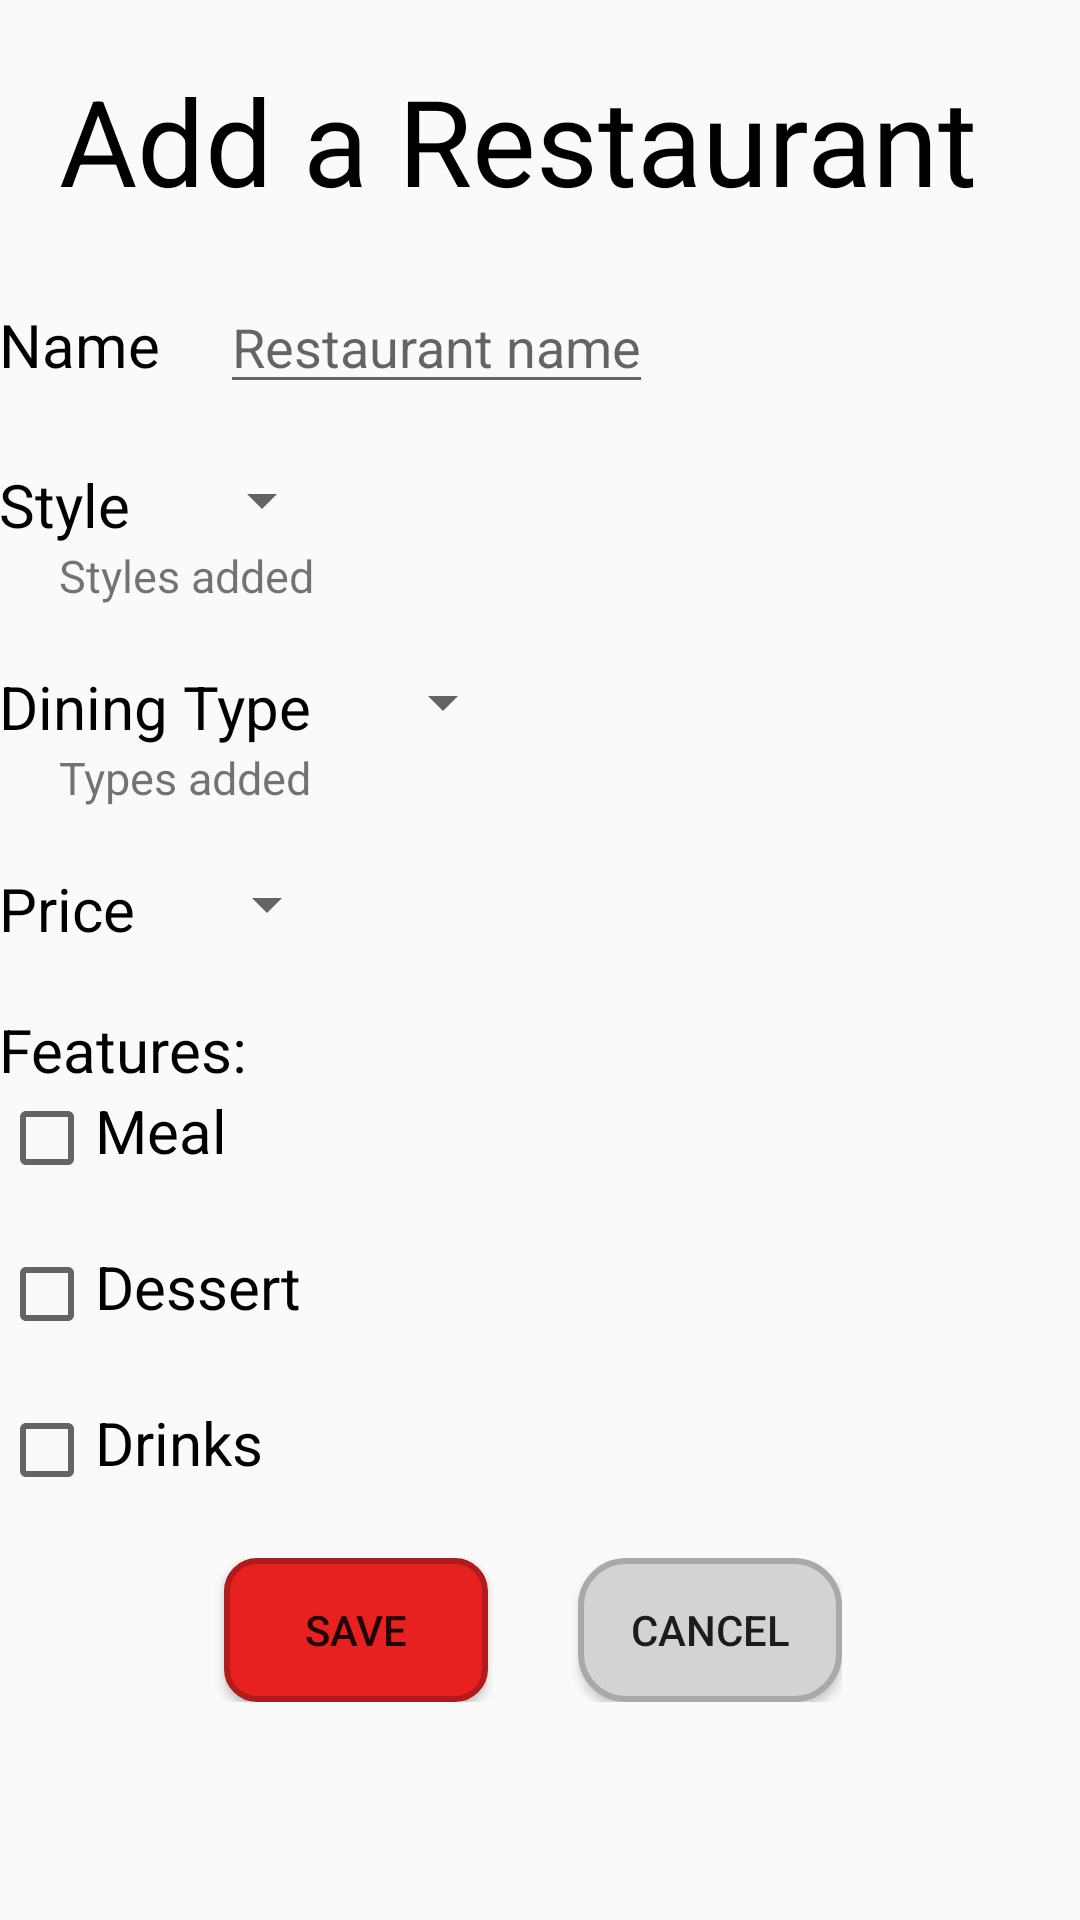

Here is an Android app screen rendered from its layout file. Give the layout XML and the strings, colors and styles it references.
<!-- AndroidManifest.xml: application theme AppTheme -->
<!-- res/layout/activity_add_restaurant.xml -->
<?xml version="1.0" encoding="utf-8"?>

<LinearLayout xmlns:android="http://schemas.android.com/apk/res/android"
    xmlns:tools="http://schemas.android.com/tools"
    android:id="@+id/activity_add_restaurant"
    android:layout_width="match_parent"
    android:layout_height="match_parent"
    android:paddingBottom="@dimen/activity_vertical_margin"
    android:paddingLeft="@dimen/activity_horizontal_margin"
    android:paddingRight="@dimen/activity_horizontal_margin"
    android:paddingTop="@dimen/activity_vertical_margin"
    tools:context="sierraacy.feedme.AddRestaurant"
    android:orientation="vertical">

        <TextView
            android:id="@+id/edit_list_header"
            android:layout_width="wrap_content"
            android:layout_height="wrap_content"
            android:layout_margin="20dp"
            android:text="Add a Restaurant"
            android:textSize="40sp"
            android:textColor="#000000"/>


        
            
            
        <LinearLayout
            android:layout_width="wrap_content"
            android:layout_height="wrap_content"
            android:orientation="horizontal"
            android:layout_marginBottom="20dp">

            <TextView
                android:layout_width="wrap_content"
                android:layout_height="wrap_content"
                android:text="Name"
                android:textSize="20sp"
                android:layout_marginEnd="20dp"
                android:textColor="#000000"/>
            <EditText
                android:layout_width="wrap_content"
                android:layout_height="wrap_content"
                android:hint="Restaurant name"
                android:id="@+id/edit_rest"/>

        </LinearLayout>

        <LinearLayout
            android:layout_width="wrap_content"
            android:layout_height="wrap_content"
            android:orientation="horizontal"
            >

            <TextView
                android:layout_width="wrap_content"
                android:layout_height="wrap_content"
                android:text="Style"
                android:textSize="20sp"
                android:layout_marginEnd="20dp"
                android:textColor="#000000"/>
            <Spinner
                android:layout_width="wrap_content"
                android:layout_height="wrap_content"
                android:id="@+id/style">
            </Spinner>

        </LinearLayout>

    <LinearLayout
        android:layout_width="wrap_content"
        android:layout_height="wrap_content"
        android:orientation="horizontal"
        android:layout_marginBottom="20dp">

        <TextView
            android:layout_width="wrap_content"
            android:layout_height="wrap_content"
            android:text="Styles added"
            android:textSize="15sp"
            android:layout_marginStart="20dp"/>

    </LinearLayout>

    <LinearLayout
        android:layout_width="wrap_content"
        android:layout_height="wrap_content"
        android:orientation="horizontal">

        <TextView
            android:layout_width="wrap_content"
            android:layout_height="wrap_content"
            android:text="Dining Type"
            android:textSize="20sp"
            android:layout_marginEnd="20dp"
            android:textColor="#000000"/>
        <Spinner
            android:layout_width="wrap_content"
            android:layout_height="wrap_content"
            android:id="@+id/dining">
        </Spinner>

    </LinearLayout>

    <LinearLayout
        android:layout_width="wrap_content"
        android:layout_height="wrap_content"
        android:orientation="horizontal">

        <TextView
            android:layout_width="wrap_content"
            android:layout_height="wrap_content"
            android:text="Types added"
            android:textSize="15sp"
            android:layout_marginStart="20dp"
            android:layout_marginBottom="20dp"/>

    </LinearLayout>

    <LinearLayout
        android:layout_width="wrap_content"
        android:layout_height="wrap_content"
        android:orientation="horizontal"
        android:layout_marginBottom="20dp">

        <TextView
            android:layout_width="wrap_content"
            android:layout_height="wrap_content"
            android:text="Price"
            android:textSize="20sp"
            android:layout_marginEnd="20dp"
            android:textColor="#000000"/>
        <Spinner
            android:layout_width="wrap_content"
            android:layout_height="wrap_content"
            android:id="@+id/edit_price"/>

    </LinearLayout>

    <TextView
        android:layout_width="wrap_content"
        android:layout_height="wrap_content"
        android:text="Features:"
        android:textColor="#000000"
        android:textSize="20sp"/>

    <LinearLayout
        android:layout_width="wrap_content"
        android:layout_height="wrap_content"
        android:orientation="horizontal"
        android:layout_marginBottom="20dp">

        <CheckBox
            android:id="@+id/meal"
            android:layout_width="wrap_content"
            android:layout_height="wrap_content" />
        <TextView
            android:layout_width="wrap_content"
            android:layout_height="wrap_content"
            android:text="Meal"
            android:textSize="20sp"
            android:layout_marginEnd="20dp"
            android:textColor="#000000"/>
    </LinearLayout>

    <LinearLayout
        android:layout_width="wrap_content"
        android:layout_height="wrap_content"
        android:orientation="horizontal"
        android:layout_marginBottom="20dp">

        <CheckBox
            android:id="@+id/dessert"
            android:layout_width="wrap_content"
            android:layout_height="wrap_content" />
        <TextView
            android:layout_width="wrap_content"
            android:layout_height="wrap_content"
            android:text="Dessert"
            android:textSize="20sp"
            android:layout_marginEnd="20dp"
            android:textColor="#000000"/>
    </LinearLayout>

    <LinearLayout
        android:layout_width="wrap_content"
        android:layout_height="wrap_content"
        android:orientation="horizontal"
        android:layout_marginBottom="20dp">

        <CheckBox
            android:id="@+id/drinks"
            android:layout_width="wrap_content"
            android:layout_height="wrap_content" />
        <TextView
            android:layout_width="wrap_content"
            android:layout_height="wrap_content"
            android:text="Drinks"
            android:textSize="20sp"
            android:layout_marginEnd="20dp"
            android:textColor="#000000"/>
    </LinearLayout>


    <LinearLayout
        android:layout_width="wrap_content"
        android:layout_height="wrap_content">


    <Button
        android:layout_width="wrap_content"
        android:layout_height="wrap_content"
        android:text="Save"
        android:background="@drawable/red_rounded"
        android:id="@+id/save"
        android:layout_marginEnd="30dp"
        android:layout_marginStart="75dp"/>

    <Button
        android:layout_width="wrap_content"
        android:layout_height="wrap_content"
        android:text="cancel"
        android:background="@drawable/gray_rounded"
        android:id="@+id/cancel"/>
    </LinearLayout>


</LinearLayout>
<!-- resources referenced by this layout -->
<resources>
  <!-- drawable gray_rounded (drawable) -->
  <?xml version="1.0" encoding="utf-8"?>
  
  <selector xmlns:android="http://schemas.android.com/apk/res/android">
      <item>
          <shape android:shape="rectangle">
              <solid android:color="#d3d3d3"/>
              <stroke android:color="#a9a9a9" android:width="2dp" />
              
              <corners android:radius="15dp" />
          </shape>
      </item>
  </selector>
  <!-- drawable red_rounded (drawable) -->
  <?xml version="1.0" encoding="utf-8"?>
  
  <selector xmlns:android="http://schemas.android.com/apk/res/android">
      <item>
          <shape android:shape="rectangle">
              <solid android:color="@color/colorPrimary"/>
              <stroke android:color="@color/colorPrimaryDark" android:width="2dp" />
              
              <corners android:radius="10dp" />
          </shape>
      </item>
  </selector>
  <style name="AppTheme" parent="Theme.AppCompat.Light.DarkActionBar">
          
          <item name="colorPrimary">@color/colorPrimary</item>
          <item name="colorPrimaryDark">@color/colorPrimaryDark</item>
          <item name="colorAccent">@color/colorAccent</item>
          <item name="android:icon">@drawable/rooster_logo</item>
      </style>
  <color name="colorPrimary">#e72020</color>
  <color name="colorPrimaryDark">#b21b1b</color>
  <color name="colorAccent">#FF4081</color>
  <!-- drawable rooster_logo: png bitmap (drawable, 485 bytes) -->
</resources>
